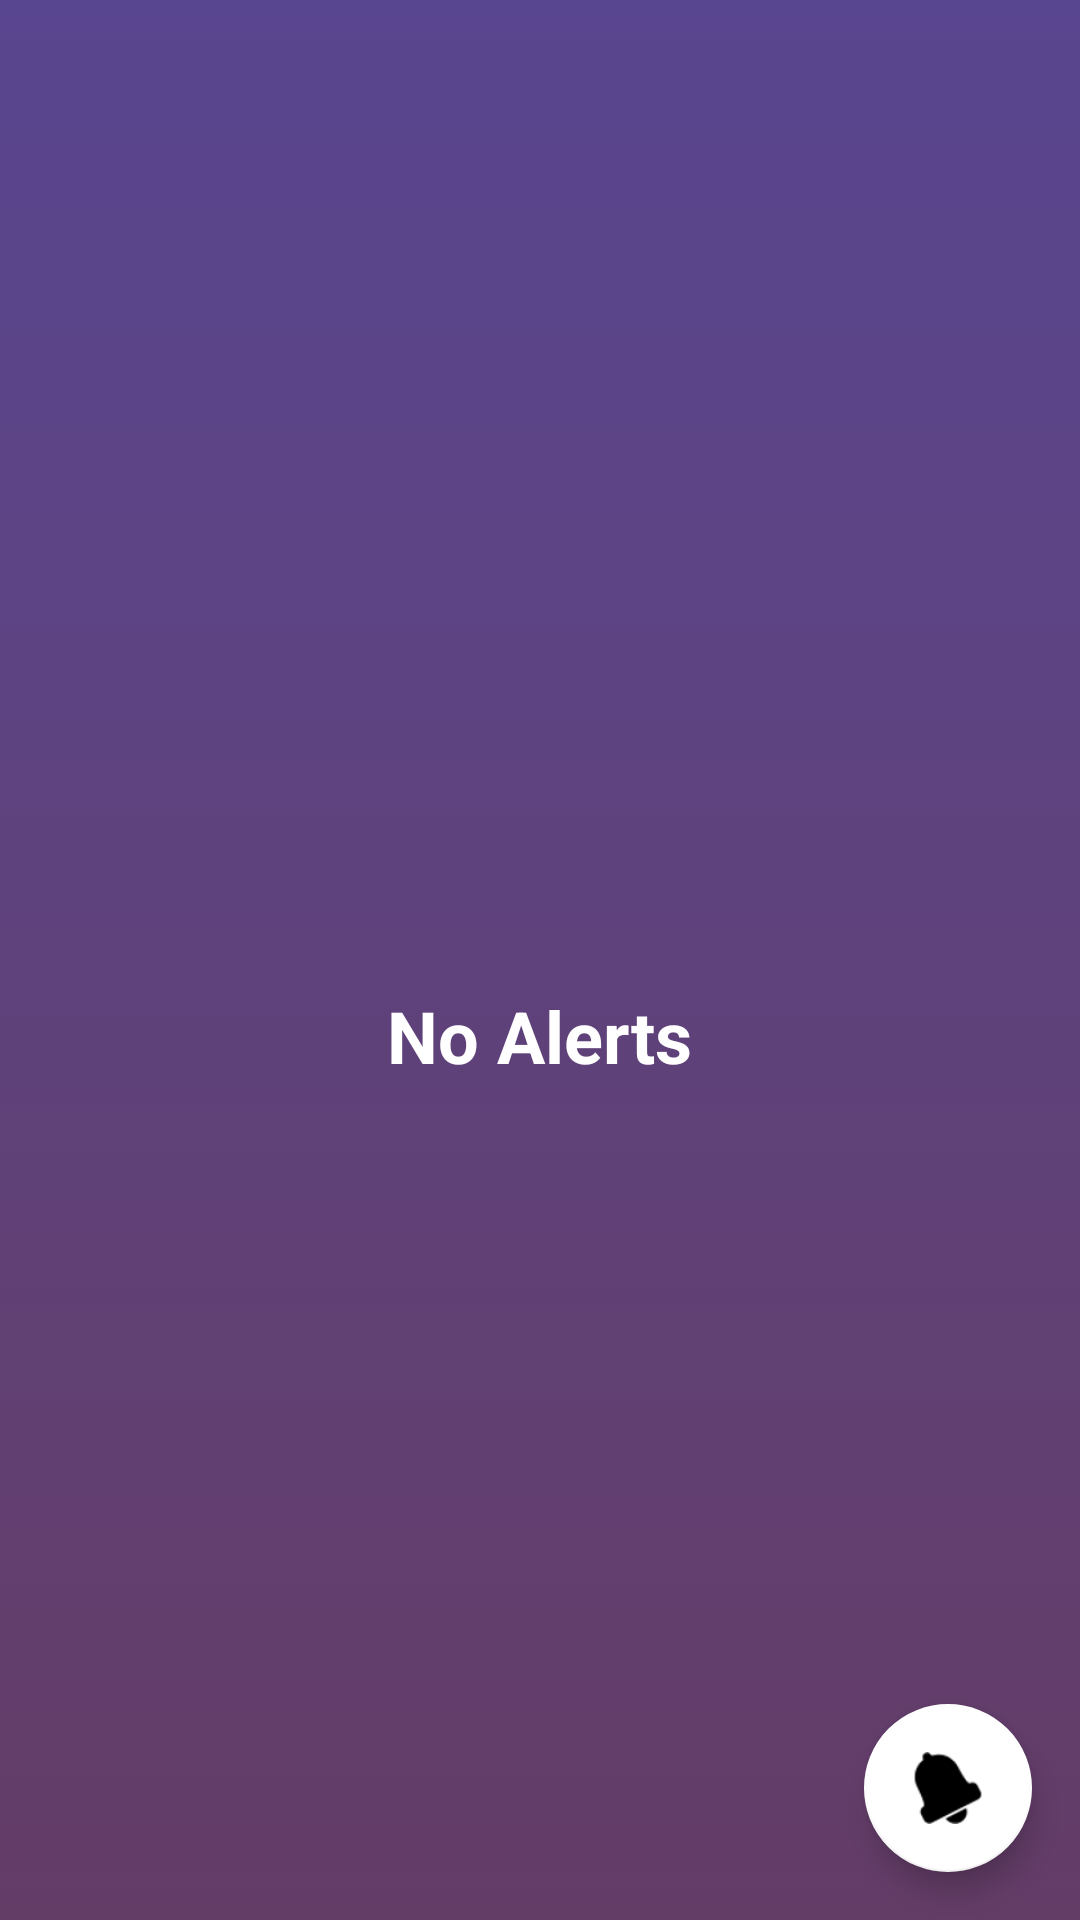

Write the Android layout XML for this screen, with the resource values it uses.
<!-- AndroidManifest.xml: application theme Theme.WeatherApplication -->
<!-- res/layout/fragment_alerts.xml -->
<?xml version="1.0" encoding="utf-8"?>
<androidx.constraintlayout.widget.ConstraintLayout xmlns:android="http://schemas.android.com/apk/res/android"
    xmlns:app="http://schemas.android.com/apk/res-auto"
    xmlns:tools="http://schemas.android.com/tools"
    android:layout_width="match_parent"
    android:layout_height="match_parent"
    tools:context=".ui.alerts.view.AlertsFragment"
    android:background="@drawable/background">

    <androidx.recyclerview.widget.RecyclerView
        android:id="@+id/rec_view_alerts"
        android:layout_width="match_parent"
        android:layout_height="match_parent"
        android:layout_marginTop="100dp"
        android:visibility="gone"
        tools:listitem="@layout/favorites_item"/>

    <LinearLayout
        android:id="@+id/noAlerts"
        android:layout_width="wrap_content"
        android:layout_height="wrap_content"
        android:orientation="vertical"
        android:padding="10dp"
        app:layout_constraintBottom_toBottomOf="parent"
        app:layout_constraintEnd_toEndOf="parent"
        app:layout_constraintHorizontal_bias="0.497"
        app:layout_constraintStart_toStartOf="parent"
        app:layout_constraintTop_toTopOf="parent"
        app:layout_constraintVertical_bias="0.302">

        <ImageView
            android:id="@+id/imageView2"
            android:layout_width="200dp"
            android:layout_height="200dp"
            android:layout_gravity="center"
            android:src="@drawable/ic_notifications" />

        <TextView
            android:id="@+id/textView3"
            android:layout_width="match_parent"
            android:layout_height="wrap_content"
            android:padding="5dp"
            android:text="@string/noalerts"
            android:textAlignment="center"
            android:textColor="@color/white"
            android:textSize="24sp"
            android:textStyle="bold" />
    </LinearLayout>

    <com.google.android.material.floatingactionbutton.FloatingActionButton
        android:id="@+id/fab_add_alert"
        android:layout_width="wrap_content"
        android:layout_height="wrap_content"
        android:layout_margin="16dp"
        android:contentDescription="@string/alarm"
        android:src="@android:drawable/ic_popup_reminder"
        app:backgroundTint="@color/white"
        app:layout_constraintBottom_toBottomOf="parent"
        app:layout_constraintEnd_toEndOf="parent" />

</androidx.constraintlayout.widget.ConstraintLayout>
<!-- res/layout/favorites_item.xml (included above) -->
<?xml version="1.0" encoding="utf-8"?>
<androidx.constraintlayout.widget.ConstraintLayout xmlns:android="http://schemas.android.com/apk/res/android"
    xmlns:app="http://schemas.android.com/apk/res-auto"
    xmlns:tools="http://schemas.android.com/tools"
    android:layout_width="match_parent"
    android:layout_height="wrap_content"
    android:layout_margin="10dp"
    android:background="@drawable/rounded_favorite_item">


    <TextView
        android:id="@+id/txtCityName"
        android:layout_width="wrap_content"
        android:layout_height="wrap_content"
        android:layout_marginStart="16dp"
        android:padding="10dp"
        android:textColor="@color/white"
        android:textSize="16sp"
        app:layout_constraintBottom_toBottomOf="parent"
        app:layout_constraintStart_toStartOf="parent"
        app:layout_constraintTop_toTopOf="parent"
        app:layout_constraintVertical_bias="0.578"
        tools:text="Country Name" />

    <ImageButton
        android:id="@+id/cancelButton"
        android:layout_width="48dp"
        android:layout_height="48dp"
        android:layout_margin="16dp"
        android:layout_marginEnd="16dp"
        android:background="@drawable/rounded_button_background"
        android:contentDescription="@string/cancel"
        android:src="@android:drawable/ic_menu_close_clear_cancel"
        app:layout_constraintBottom_toBottomOf="parent"
        app:layout_constraintEnd_toEndOf="parent"
        app:layout_constraintTop_toTopOf="parent"
        app:tint="@color/text_color" />


</androidx.constraintlayout.widget.ConstraintLayout>
<!-- resources referenced by this layout -->
<resources>
  <color name="text_color">#331866</color>
  <color name="white">#FFFFFFFF</color>
  <!-- drawable background (drawable) -->
  <?xml version="1.0" encoding="utf-8"?>
  <selector xmlns:android="http://schemas.android.com/apk/res/android">
      <item>
          <shape android:shape="rectangle">
              <gradient android:startColor="#594690" android:endColor="#643D67" android:angle="-45"/>
          </shape>
      </item>
  </selector>
  <!-- drawable rounded_favorite_item (drawable) -->
  <?xml version="1.0" encoding="utf-8"?>
  <shape xmlns:android="http://schemas.android.com/apk/res/android" android:shape="rectangle">
      <corners android:radius="30dp" />
      <gradient android:startColor="#4E289A" android:centerColor="#4B2C9F" android:endColor="#4730A4"/>
  </shape>
  <string name="alarm">Weather Alarm</string>
  <string name="cancel">Cancel</string>
  <string name="noalerts">No Alerts</string>
  <style name="Theme.WeatherApplication" parent="Theme.MaterialComponents.DayNight.DarkActionBar">
          
          <item name="colorPrimary">@color/purple_500</item>
          <item name="colorPrimaryVariant">@color/purple_700</item>
          <item name="colorOnPrimary">@color/white</item>
          
          <item name="colorSecondary">@color/teal_200</item>
          <item name="colorSecondaryVariant">@color/teal_700</item>
          <item name="colorOnSecondary">@color/black</item>
          
          <item name="android:statusBarColor">?attr/colorPrimaryVariant</item>
          
      </style>
  <color name="purple_500">#FF6200EE</color>
  <color name="purple_700">#FF3700B3</color>
  <color name="teal_200">#FF03DAC5</color>
  <color name="teal_700">#FF018786</color>
  <color name="black">#FF000000</color>
</resources>
